The GitHub repository prajugopal2005/drycocograding contains a labelled image folder "dataset_organized" with 3 categories: grade A, grade B, grade C. Examples follow, each with its label.

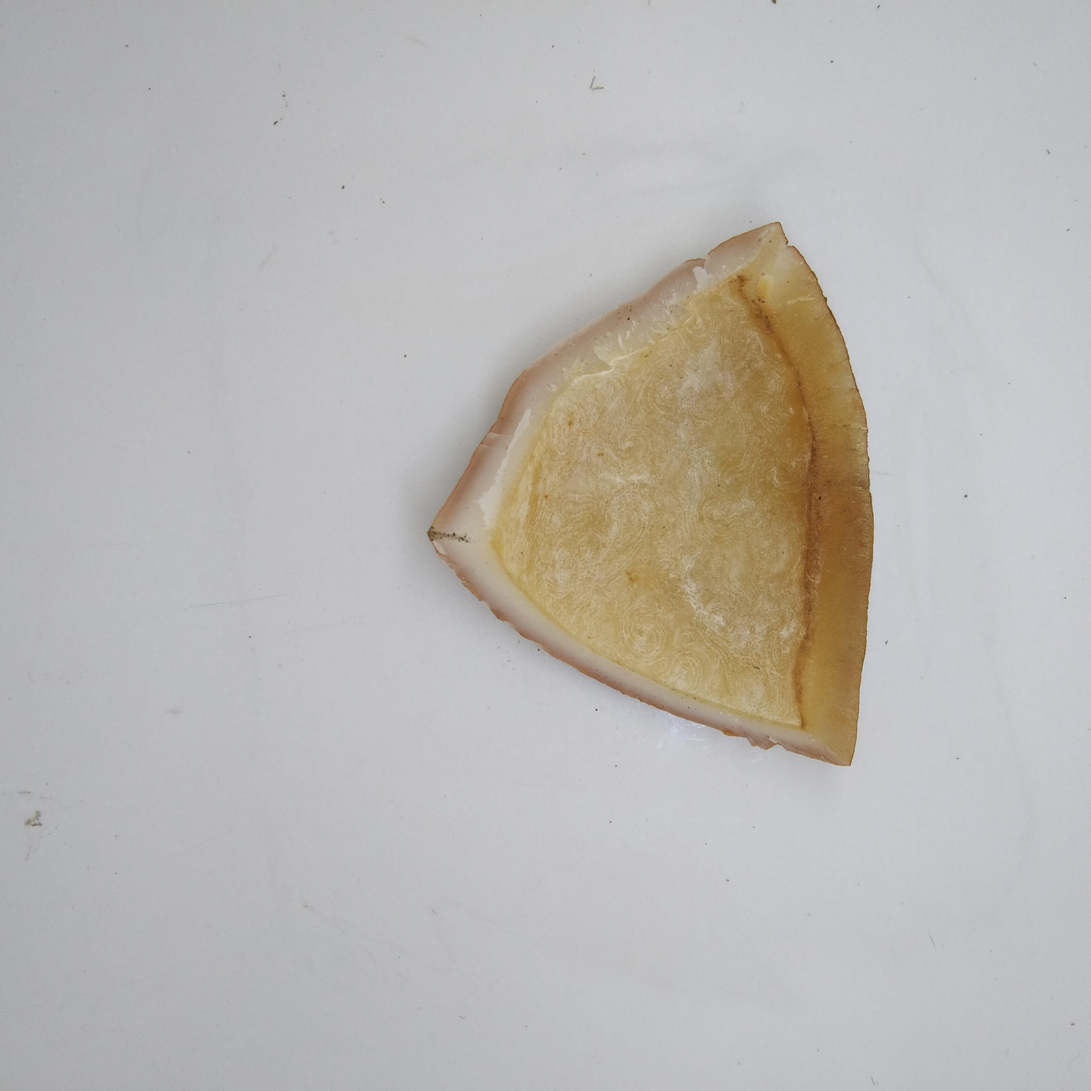
Label: grade A

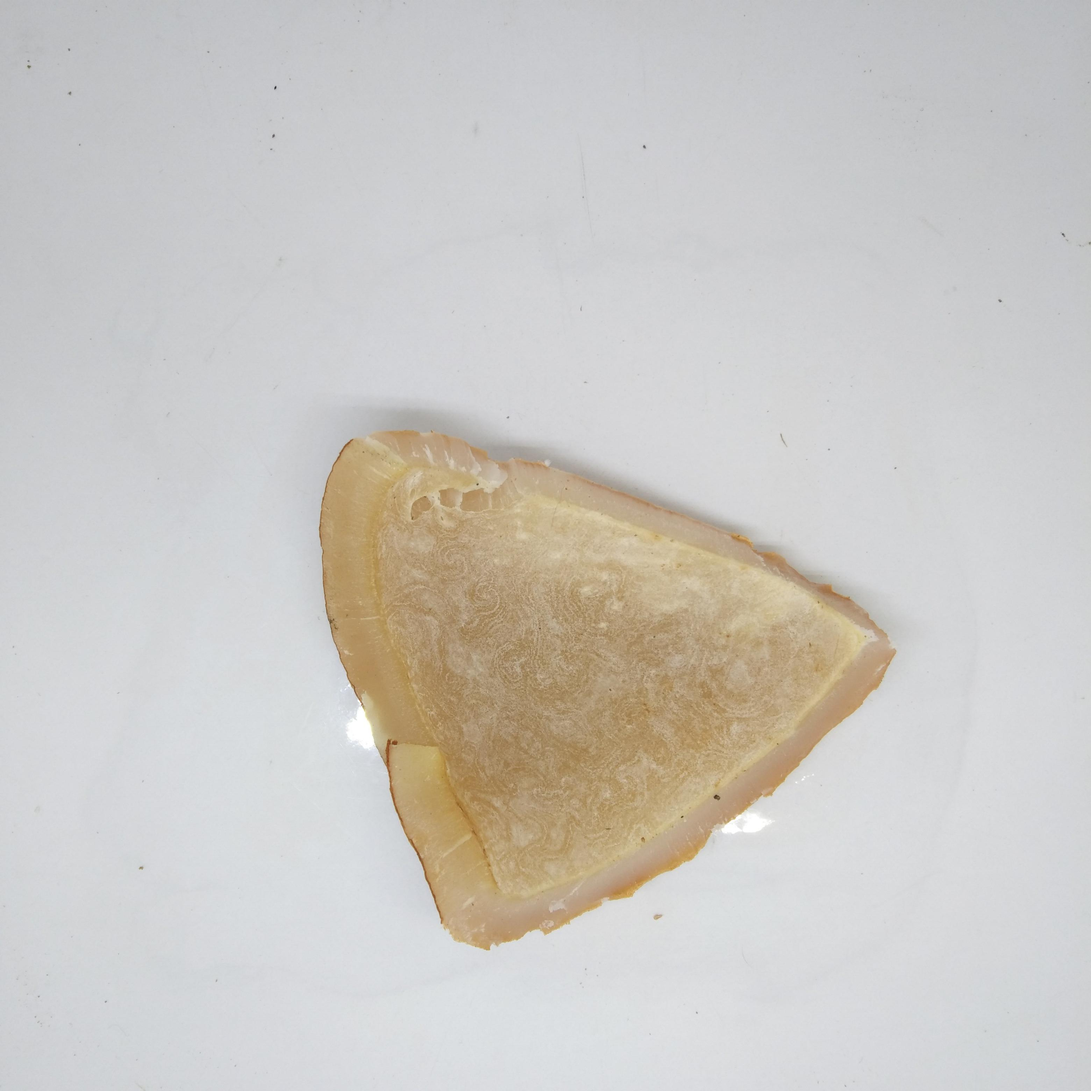
Label: grade A

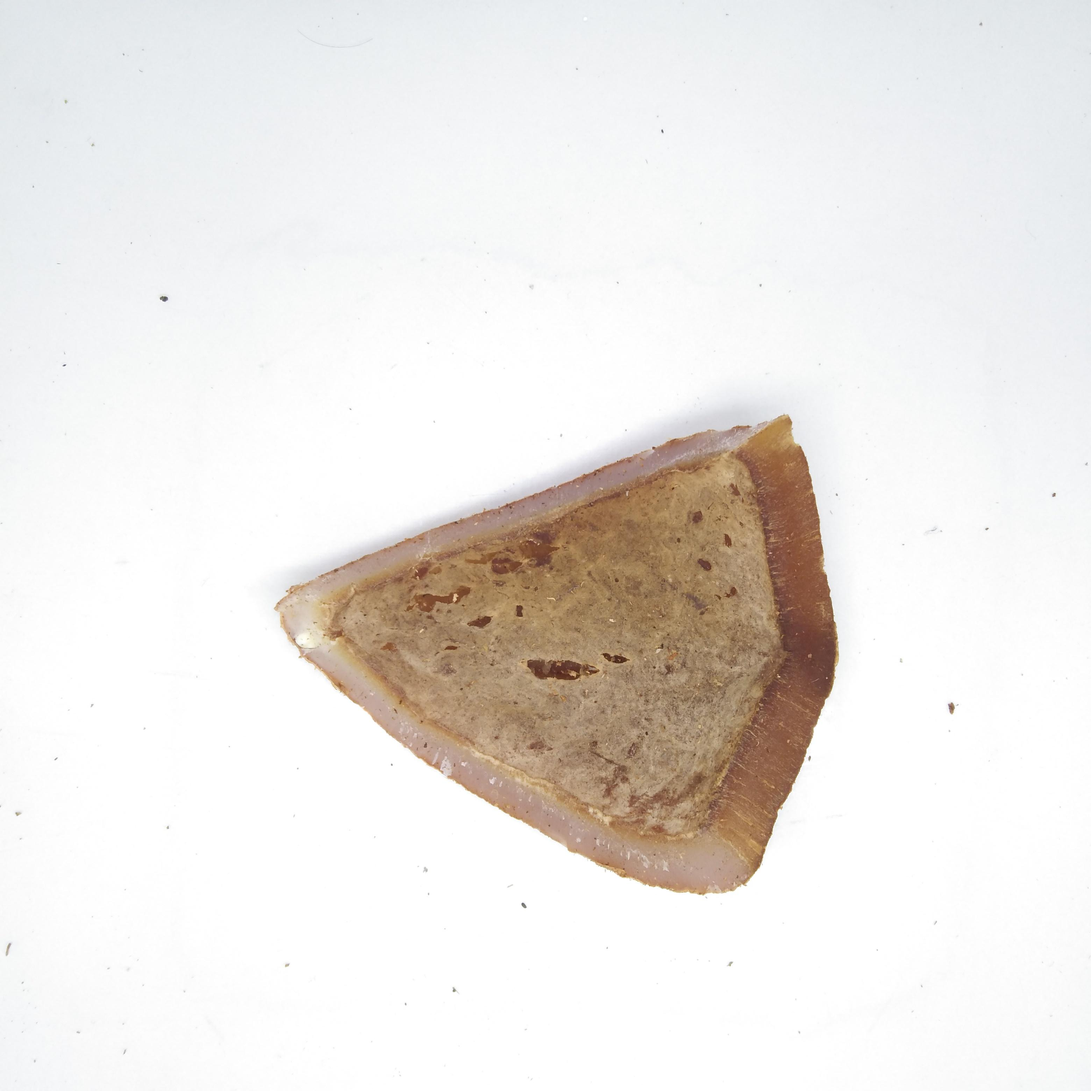
Label: grade B

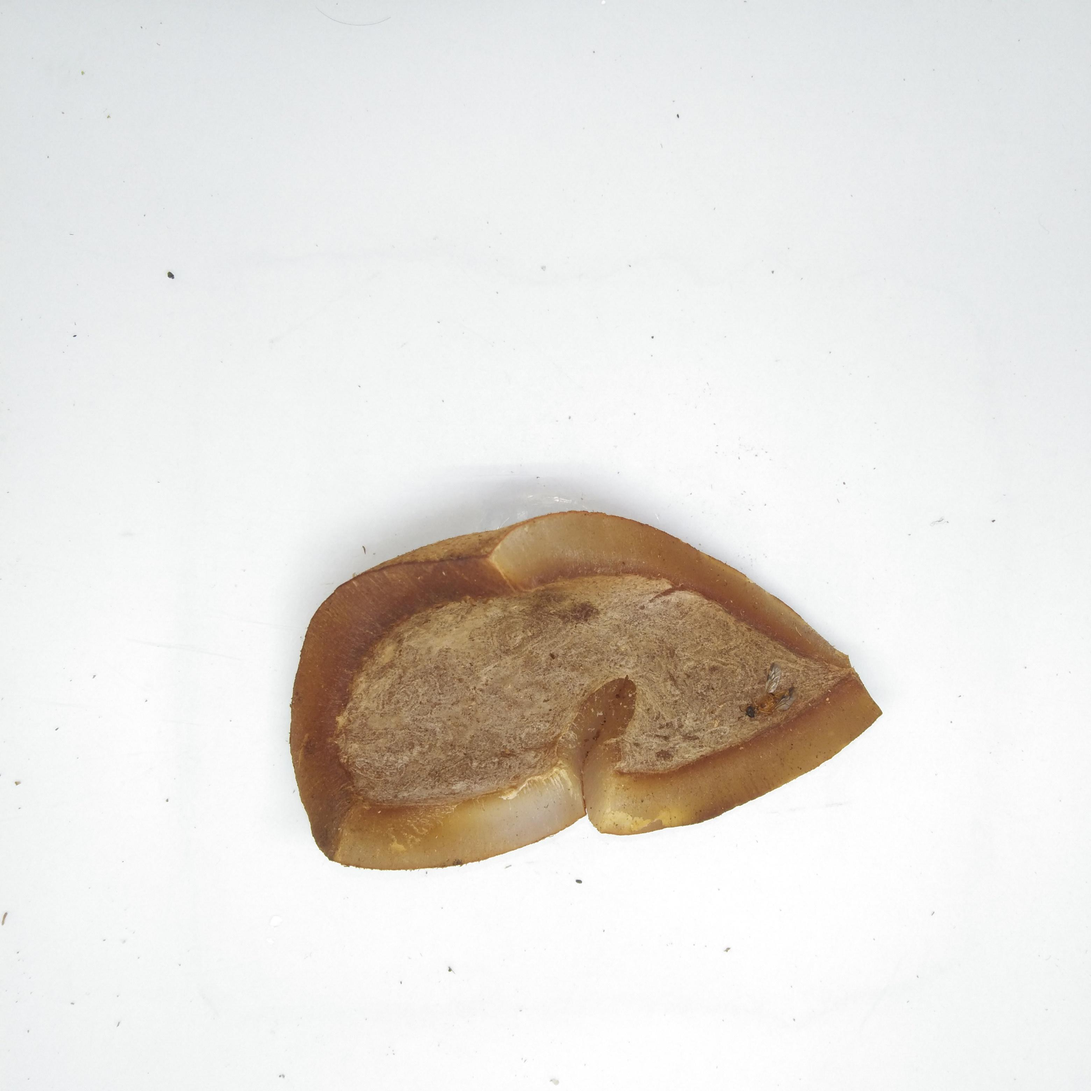
Label: grade B

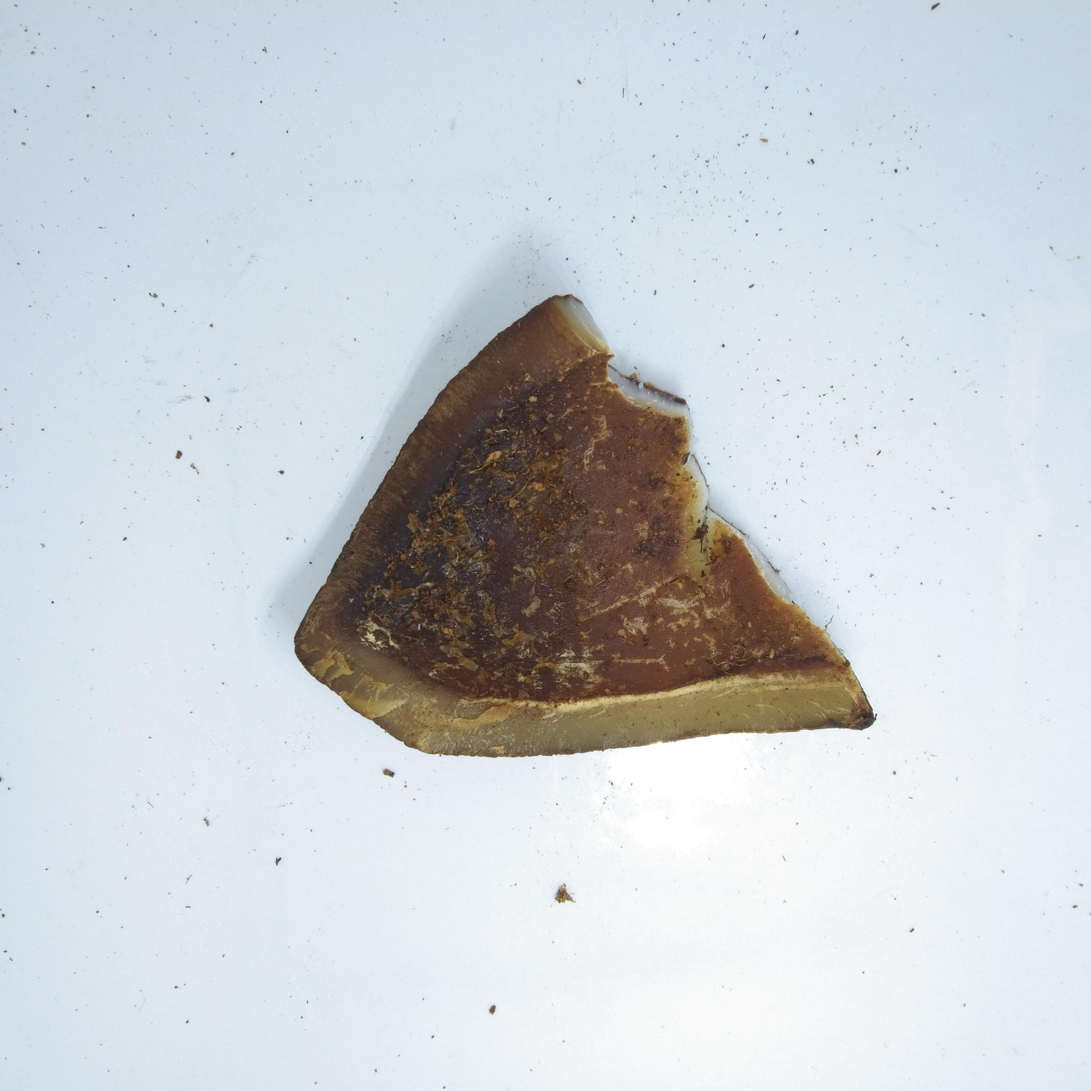
Label: grade C

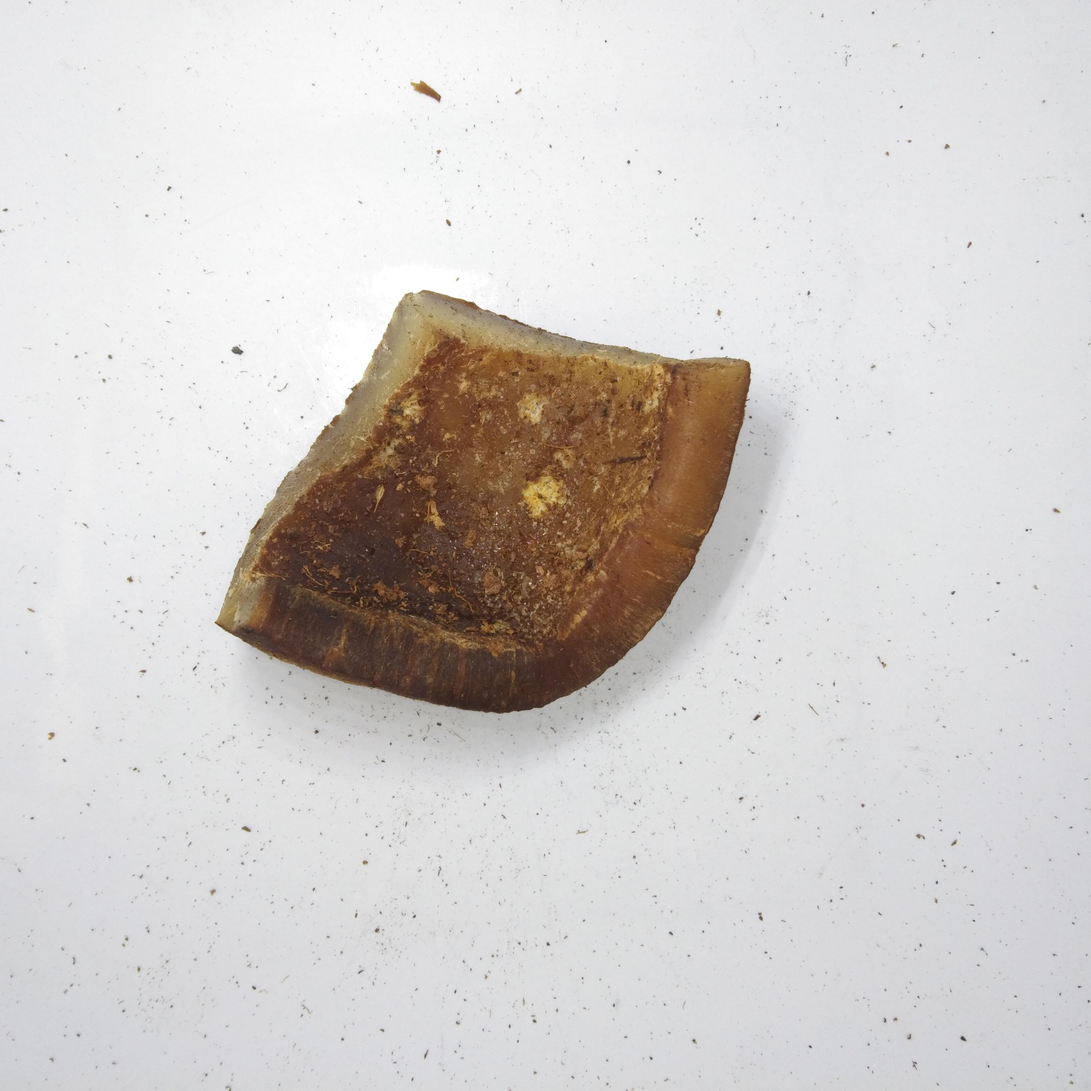
Label: grade C
